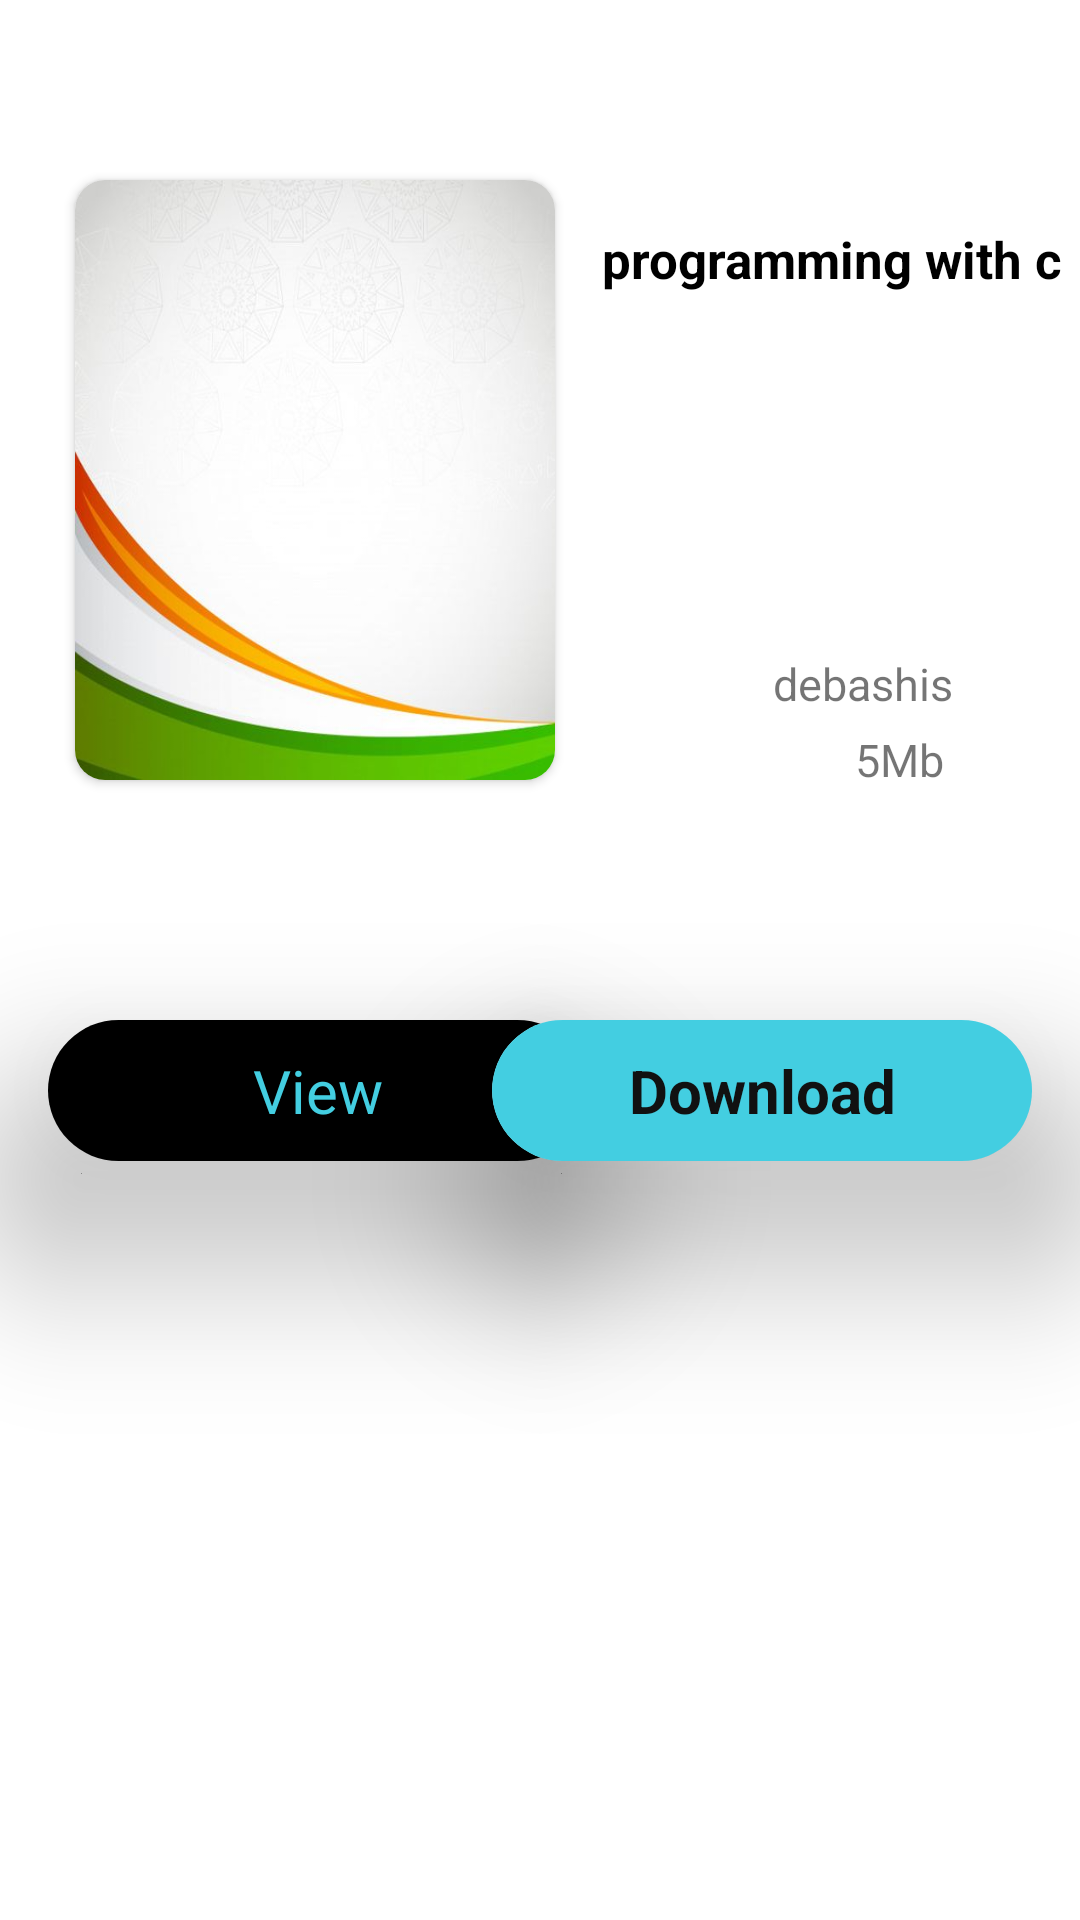

Android layout source for this screen:
<!-- AndroidManifest.xml: application theme Theme.DigitalLibrary -->
<!-- res/layout/fragment_download_book.xml -->
<?xml version="1.0" encoding="utf-8"?>
<FrameLayout xmlns:android="http://schemas.android.com/apk/res/android"
    xmlns:app="http://schemas.android.com/apk/res-auto"
    xmlns:tools="http://schemas.android.com/tools"
    android:id="@+id/book_download_fragment"
    style="@style/Theme.AppCompat.DayNight.NoActionBar"
    android:layout_width="match_parent"
    android:layout_height="match_parent"
    tools:context=".ui.book.DownloadBook"
    android:background="@color/white">

    <androidx.constraintlayout.widget.ConstraintLayout
        android:layout_width="match_parent"
        android:layout_height="match_parent">

        <androidx.cardview.widget.CardView
            android:id="@+id/cardView"
            android:layout_width="160dp"
            android:layout_height="200dp"
            android:layout_marginStart="25dp"
            android:layout_marginTop="60dp"
            app:cardCornerRadius="10dp"
            app:layout_constraintStart_toStartOf="parent"
            app:layout_constraintTop_toTopOf="parent">

            <ImageView
                android:id="@+id/dtlsbookprofile"
                android:layout_width="match_parent"
                android:layout_height="match_parent"
                android:scaleType="fitXY"
                android:src="@drawable/sampleimage"
                android:elevation="20dp"/>
        </androidx.cardview.widget.CardView>


        <TextView
            android:id="@+id/notenamedtls"
            android:layout_width="wrap_content"
            android:layout_height="wrap_content"
            android:layout_marginStart="10dp"
            android:layout_marginTop="75dp"
            android:text="programming with c"
            android:textColor="@color/black"
            android:textSize="17dp"
            android:textStyle="bold"
            app:layout_constraintEnd_toEndOf="parent"
            app:layout_constraintStart_toEndOf="@+id/cardView"
            app:layout_constraintTop_toTopOf="parent" />

        <TextView
            android:id="@+id/dtlsnoteauthor"
            android:layout_width="wrap_content"
            android:layout_height="wrap_content"
            android:layout_marginTop="120dp"
            android:layout_marginEnd="28dp"
            android:text="debashis "
            android:textAlignment="textEnd"
            android:textSize="15dp"
            app:layout_constraintEnd_toEndOf="parent"
            app:layout_constraintHorizontal_bias="0.872"
            app:layout_constraintStart_toEndOf="@+id/cardView"
            app:layout_constraintTop_toBottomOf="@+id/notenamedtls" />

        <TextView
            android:id="@+id/dtlsnotesize"
            android:layout_width="wrap_content"
            android:layout_height="wrap_content"
            android:layout_marginTop="8dp"
            android:layout_marginEnd="28dp"
            android:text="5Mb "
            android:textAlignment="textEnd"
            android:textSize="15dp"
            app:layout_constraintBottom_toBottomOf="@+id/cardView"
            app:layout_constraintEnd_toEndOf="parent"
            app:layout_constraintHorizontal_bias="0.879"
            app:layout_constraintStart_toEndOf="@+id/cardView"
            app:layout_constraintTop_toBottomOf="@+id/dtlsnoteauthor" />

        <androidx.cardview.widget.CardView
            android:layout_width="180dp"
            android:layout_height="47dp"
            android:layout_marginStart="16dp"
            android:layout_marginTop="80dp"
            app:cardCornerRadius="25dp"
            app:layout_constraintStart_toStartOf="parent"
            app:layout_constraintTop_toBottomOf="@+id/cardView"
            app:cardElevation="35dp">

            <TextView
                android:id="@+id/viewnotedocs"
                android:layout_width="180dp"
                android:layout_height="47dp"
                android:background="@color/black"
                android:elevation="35dp"
                android:gravity="center"
                android:text="View"
                android:textColor="#43CEE1"
                android:textSize="20dp"
                app:layout_constraintStart_toStartOf="parent"
                app:layout_constraintTop_toBottomOf="@+id/cardView"
                app:strokeColor="#070707" />

        </androidx.cardview.widget.CardView>

        <androidx.cardview.widget.CardView
            android:layout_width="180dp"
            android:layout_height="47dp"
            android:layout_marginTop="80dp"
            android:layout_marginEnd="16dp"
            app:cardCornerRadius="25dp"
            app:cardElevation="35dp"
            app:layout_constraintEnd_toEndOf="parent"
            app:layout_constraintTop_toBottomOf="@+id/cardView"

            >

            <TextView
                android:id="@+id/notedownload"
                android:layout_width="180dp"
                android:layout_height="47dp"
                android:background="#43CEE1"
                android:clickable="true"
                android:elevation="20dp"
                android:gravity="center"
                android:text="Download"
                android:textColor="#111111"
                android:textSize="20dp"
                android:textStyle="bold"
                app:strokeColor="#070707" />


        </androidx.cardview.widget.CardView>


    </androidx.constraintlayout.widget.ConstraintLayout>

</FrameLayout>
<!-- resources referenced by this layout -->
<resources>
  <!-- drawable sampleimage: jpg bitmap (drawable-v24, 21480 bytes) -->
  <style name="Theme.DigitalLibrary" parent="Theme.MaterialComponents.DayNight.DarkActionBar">
          
          <item name="colorPrimary">@color/purple_500</item>
          <item name="colorPrimaryVariant">@color/purple_700</item>
          <item name="colorOnPrimary">@color/purple_500</item>
          
          <item name="colorSecondary">@color/teal_200</item>
          <item name="colorSecondaryVariant">@color/teal_700</item>
          <item name="colorOnSecondary">@color/black</item>
          
          <item name="android:statusBarColor" tools:targetApi="l">?attr/colorPrimaryVariant</item>
          
      </style>
  <!-- not gathered from this repository: default colours our renderer supplied (Android Studio template values) -->
  <color name="purple_500">#FF6200EE</color>
  <color name="purple_700">#FF3700B3</color>
  <color name="teal_200">#FF03DAC5</color>
  <color name="teal_700">#FF018786</color>
  <color name="black">#FF000000</color>
  <color name="white">#FFFFFFFF</color>
</resources>
